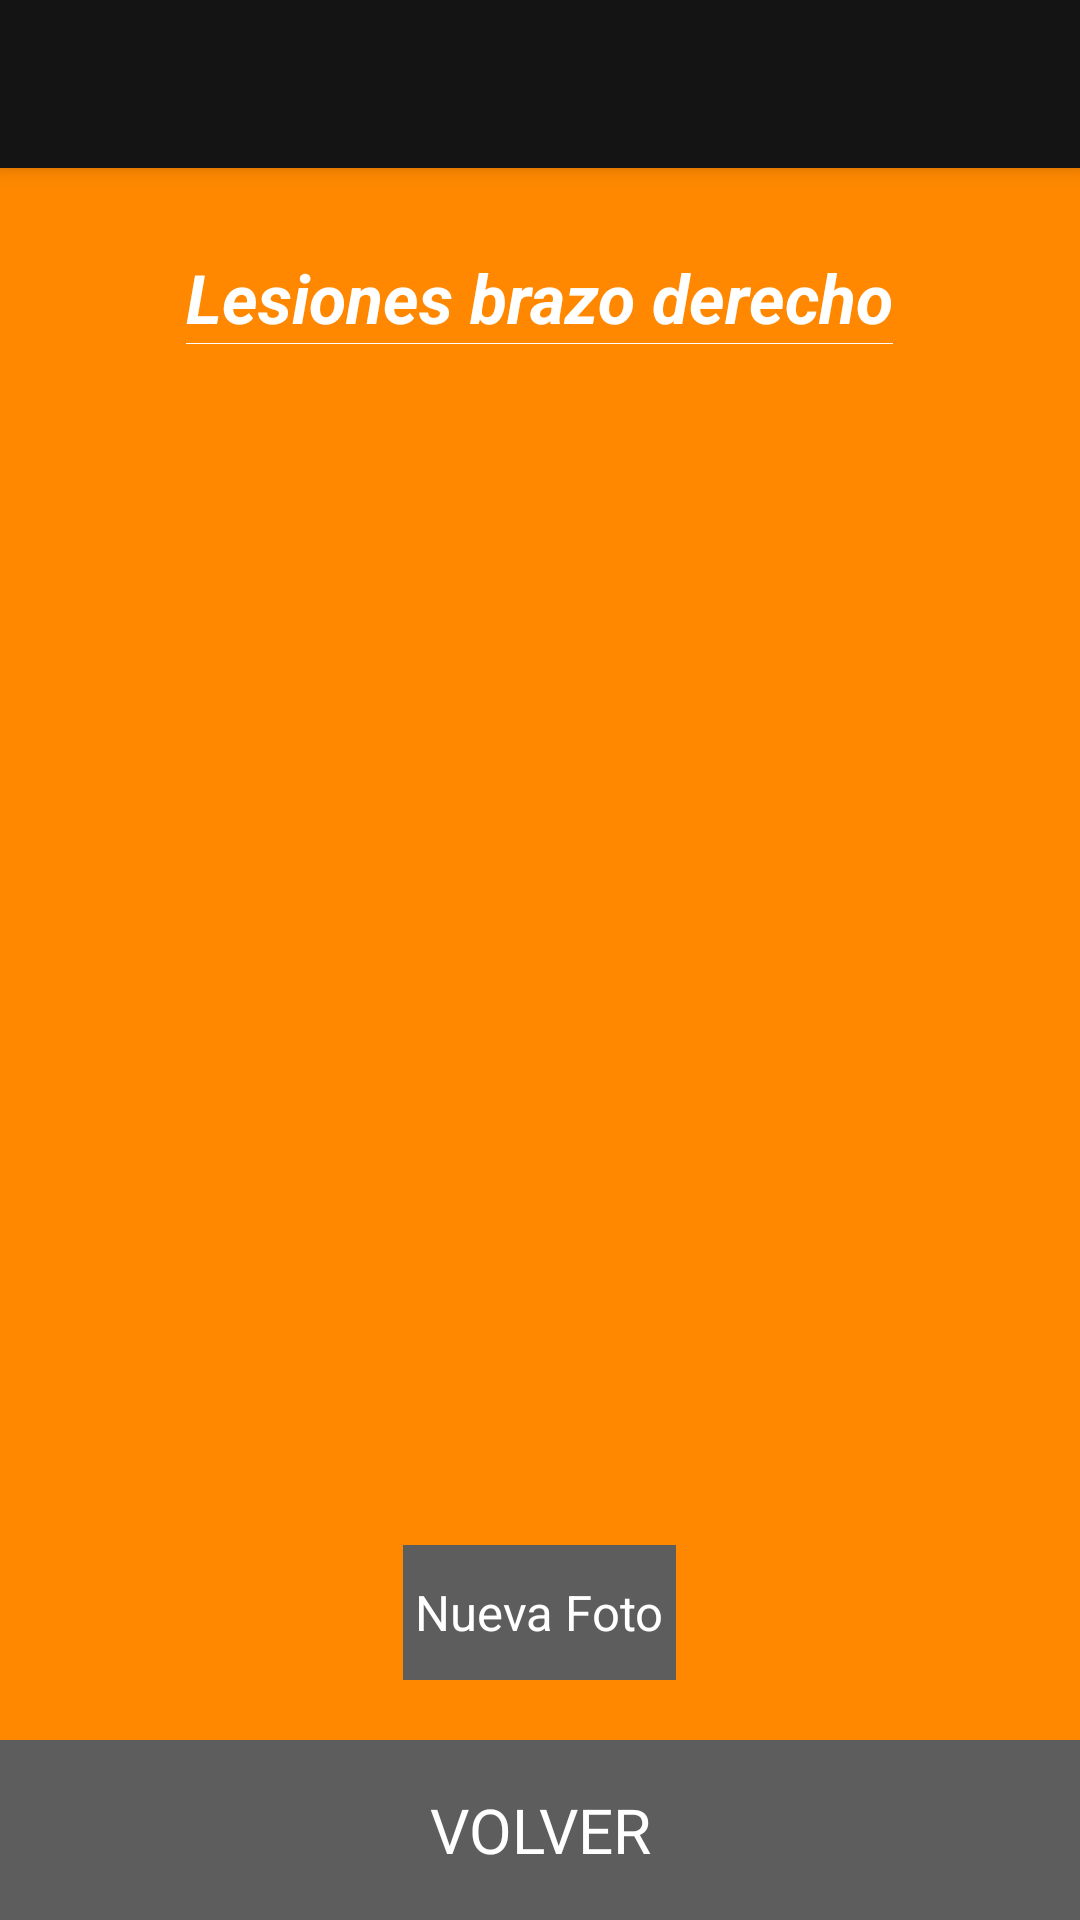

Layout XML and referenced resources for this Android screen:
<!-- AndroidManifest.xml: application theme AppTheme -->
<!-- res/layout/thumbnails_activity.xml -->
<?xml version="1.0" encoding="utf-8"?>
<RelativeLayout xmlns:android="http://schemas.android.com/apk/res/android"
    xmlns:app="http://schemas.android.com/apk/res-auto"
    xmlns:tools="http://schemas.android.com/tools"
    android:layout_width="match_parent"
    android:layout_height="match_parent"
    android:fitsSystemWindows="true"
    tools:context=".bodylocations.ThumbnailsActivity"
    android:background="@color/orange_background">

    <android.support.v7.widget.Toolbar
        android:id="@+id/toolbar_thumbs"
        android:layout_width="match_parent"
        android:layout_height="@dimen/abc_action_bar_default_height_material"
        android:background="@color/colorPrimary"
        android:elevation="4dp"
        app:popupTheme="@style/AppTheme.PopupOverlay"
        />

    <RelativeLayout
        android:layout_width="match_parent"
        android:layout_height="match_parent"
        >
        <LinearLayout
            android:layout_width="match_parent"
            android:layout_height="match_parent"
            android:orientation="vertical"
            android:layout_marginTop="64dp"
            android:layout_marginBottom="290px"
            >

            <LinearLayout
                android:layout_width="wrap_content"
                android:layout_height="wrap_content"
                android:orientation="vertical"
                android:layout_gravity="center"
                android:layout_marginBottom="20px">
                <TextView
                    android:layout_marginTop="20dp"
                    android:layout_width="wrap_content"
                    android:layout_height="wrap_content"
                    android:text="Lesiones brazo derecho"
                    android:gravity="center"
                    android:id="@+id/titulo_thumbs"
                    android:textStyle="bold|italic"
                    android:textColor="#FFF"
                    android:textSize="11pt"/>
                <View
                    android:layout_width="match_parent"
                    android:layout_height="1px"
                    android:background="#FFF"
                    />
            </LinearLayout>

            <GridView
                android:layout_width="wrap_content"
                android:layout_height="wrap_content"
                android:id="@+id/gridview_thumbs"
                android:numColumns="3"
                android:verticalSpacing="5dp"
                android:horizontalSpacing="5dp"
                android:gravity="center"
                android:columnWidth="15dp"
                android:stretchMode="columnWidth"
                android:layout_marginLeft="40dp"
                android:layout_marginRight="40dp">
            </GridView>

        </LinearLayout>

        <LinearLayout
            android:layout_width="match_parent"
            android:layout_height="wrap_content"
            android:layout_alignParentBottom="true"
            android:gravity="bottom"
            android:orientation="vertical">

            <Button
                android:layout_width="wrap_content"
                android:layout_height="45dp"
                android:background="@color/botones_background"
                android:layout_gravity="center"
                android:textColor="#FFF"
                android:paddingLeft="20dp"
                android:paddingRight="20dp"
                android:layout_marginBottom="20dp"
                style="?android:attr/borderlessButtonStyle"
                android:text="Nueva Foto"
                android:onClick="nuevaFoto"
                android:textSize="8pt"/>

        <Button
            android:layout_width="match_parent"
            android:textColor="#FFF"
            android:background="@color/botones_background"
            android:textSize="10pt"
            android:layout_height="60dp"
            android:text="VOLVER"
            android:onClick="doVolver"
            android:gravity="center"

            />

        </LinearLayout>

    </RelativeLayout>

</RelativeLayout>
<!-- resources referenced by this layout -->
<resources>
  <color name="botones_background">#5D5D5D</color>
  <color name="colorPrimary">#141414</color>
  <color name="orange_background">#FF8800</color>
  <style name="AppTheme.PopupOverlay" parent="ThemeOverlay.AppCompat.Light" />
  <style name="AppTheme" parent="android:Theme.Holo.Light.DarkActionBar">
          
      </style>
</resources>
